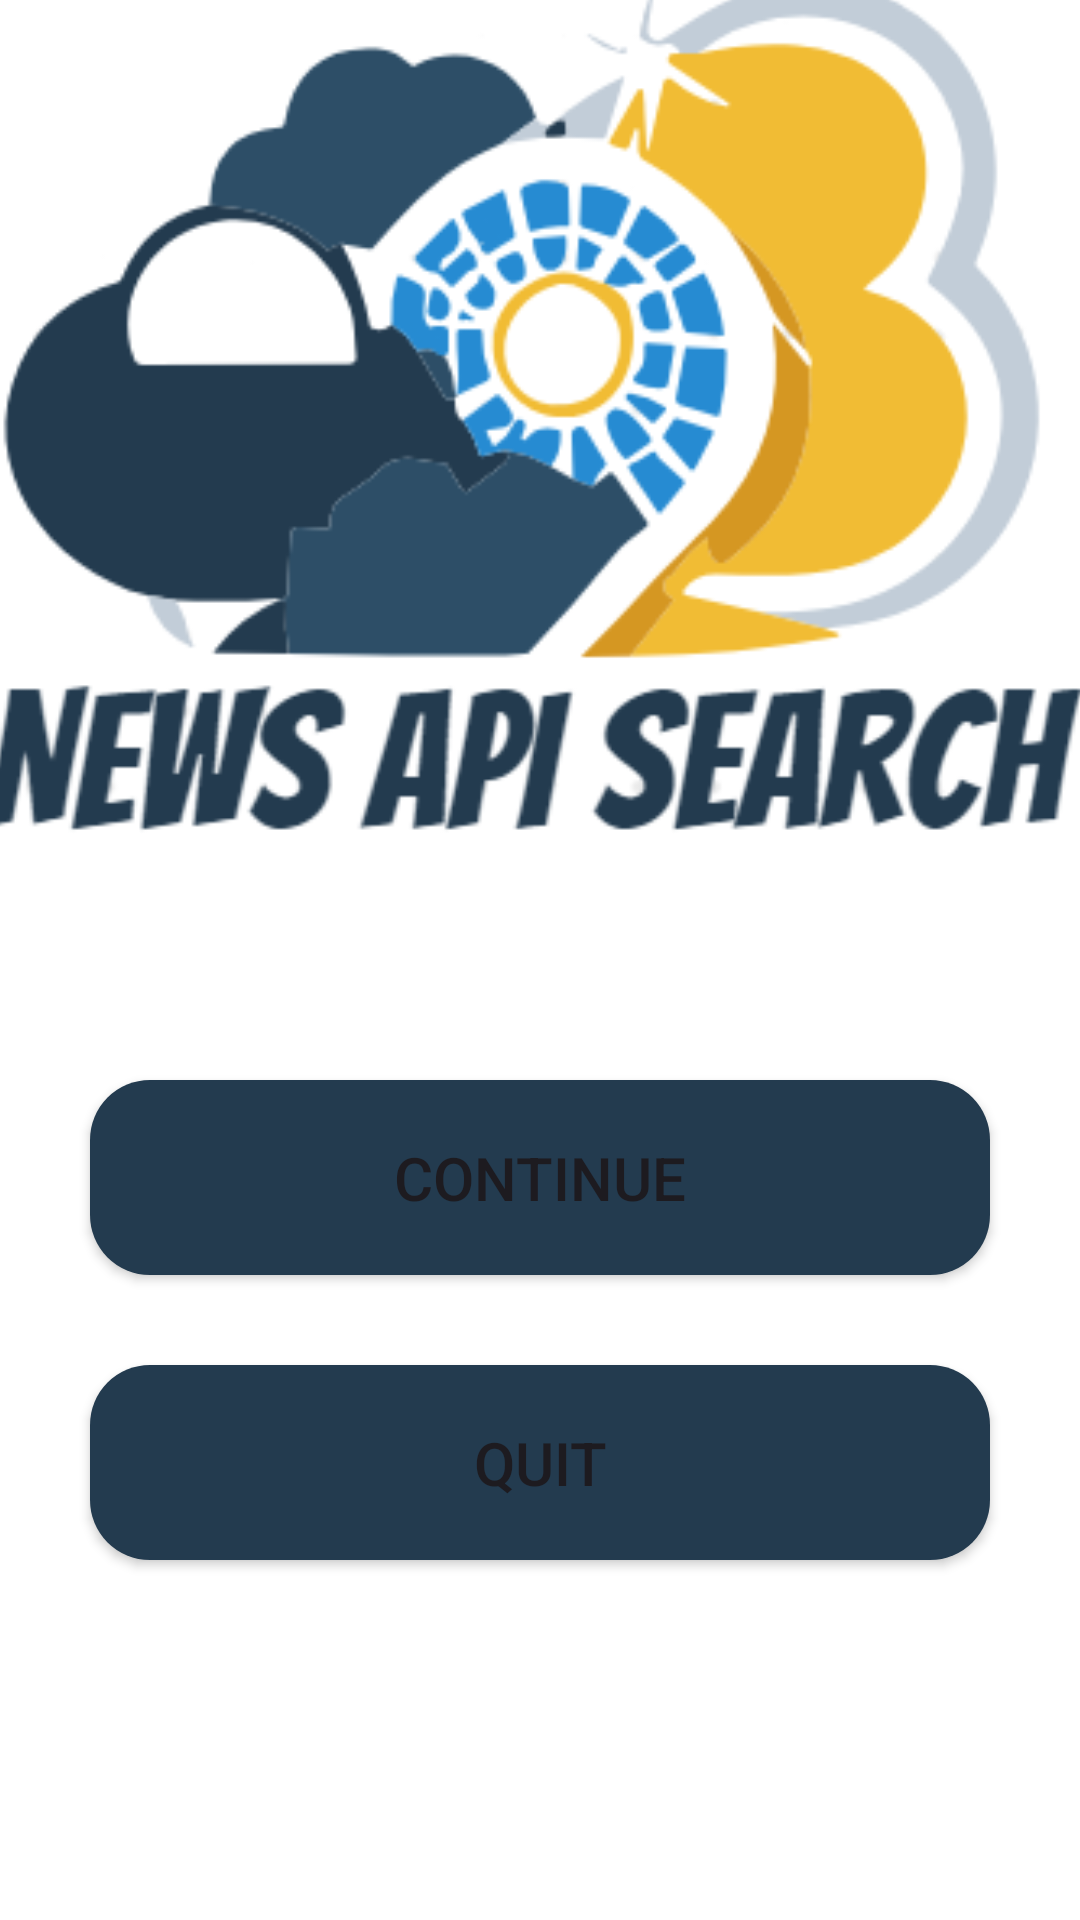

Layout XML and referenced resources for this Android screen:
<!-- AndroidManifest.xml: application theme Theme.NewsAPIProject -->
<!-- res/layout/activity_main.xml -->
<?xml version="1.0" encoding="utf-8"?>
<androidx.constraintlayout.widget.ConstraintLayout xmlns:android="http://schemas.android.com/apk/res/android"
    xmlns:app="http://schemas.android.com/apk/res-auto"
    xmlns:tools="http://schemas.android.com/tools"
    android:layout_width="match_parent"
    android:layout_height="match_parent"
    tools:context=".MainActivity">

    <Button
        android:id="@+id/continue_btn"
        android:layout_width="300dp"
        android:layout_height="65dp"
        android:layout_marginBottom="30dp"
        android:text="Continue"
        android:textSize="20dp"
        android:background="@drawable/button_background"
        app:layout_constraintBottom_toTopOf="@+id/quit_btn"
        app:layout_constraintEnd_toEndOf="parent"
        app:layout_constraintStart_toStartOf="parent" />

    <Button
        android:id="@+id/quit_btn"
        android:layout_width="300dp"
        android:layout_height="65dp"
        android:layout_marginBottom="120dp"
        android:background="@drawable/button_background"
        android:text="Quit"
        android:textSize="20dp"
        app:layout_constraintBottom_toBottomOf="parent"
        app:layout_constraintEnd_toEndOf="parent"
        app:layout_constraintStart_toStartOf="parent" />

    <ImageView
        android:id="@+id/imageView"
        android:layout_width="412dp"
        android:layout_height="326dp"
        android:layout_marginBottom="60dp"
        app:layout_constraintBottom_toTopOf="@+id/continue_btn"
        app:layout_constraintEnd_toEndOf="parent"
        app:layout_constraintStart_toStartOf="parent"
        app:srcCompat="@drawable/news_logo" />

</androidx.constraintlayout.widget.ConstraintLayout>
<!-- resources referenced by this layout -->
<resources>
  <!-- drawable button_background (drawable) -->
  <?xml version="1.0" encoding="utf-8"?>
  <selector xmlns:android="http://schemas.android.com/apk/res/android">
      <item>
          <shape android:shape="rectangle">
              <solid android:color="@color/theme_blue"/>
              <corners android:radius="20dp"/>
          </shape>
      </item>
  </selector>
  <!-- drawable news_logo: png bitmap (drawable, 28528 bytes) -->
  <style name="Theme.NewsAPIProject" parent="Base.Theme.NewsAPIProject" />
  <color name="theme_blue">#233b4f</color>
  <style name="Base.Theme.NewsAPIProject" parent="Theme.Material3.DayNight.NoActionBar">
          
          
  
          <item name="colorPrimary">@color/theme_blue</item>
          <item name="android:windowBackground">@color/white</item>
      </style>
  <color name="white">#FFFFFFFF</color>
</resources>
